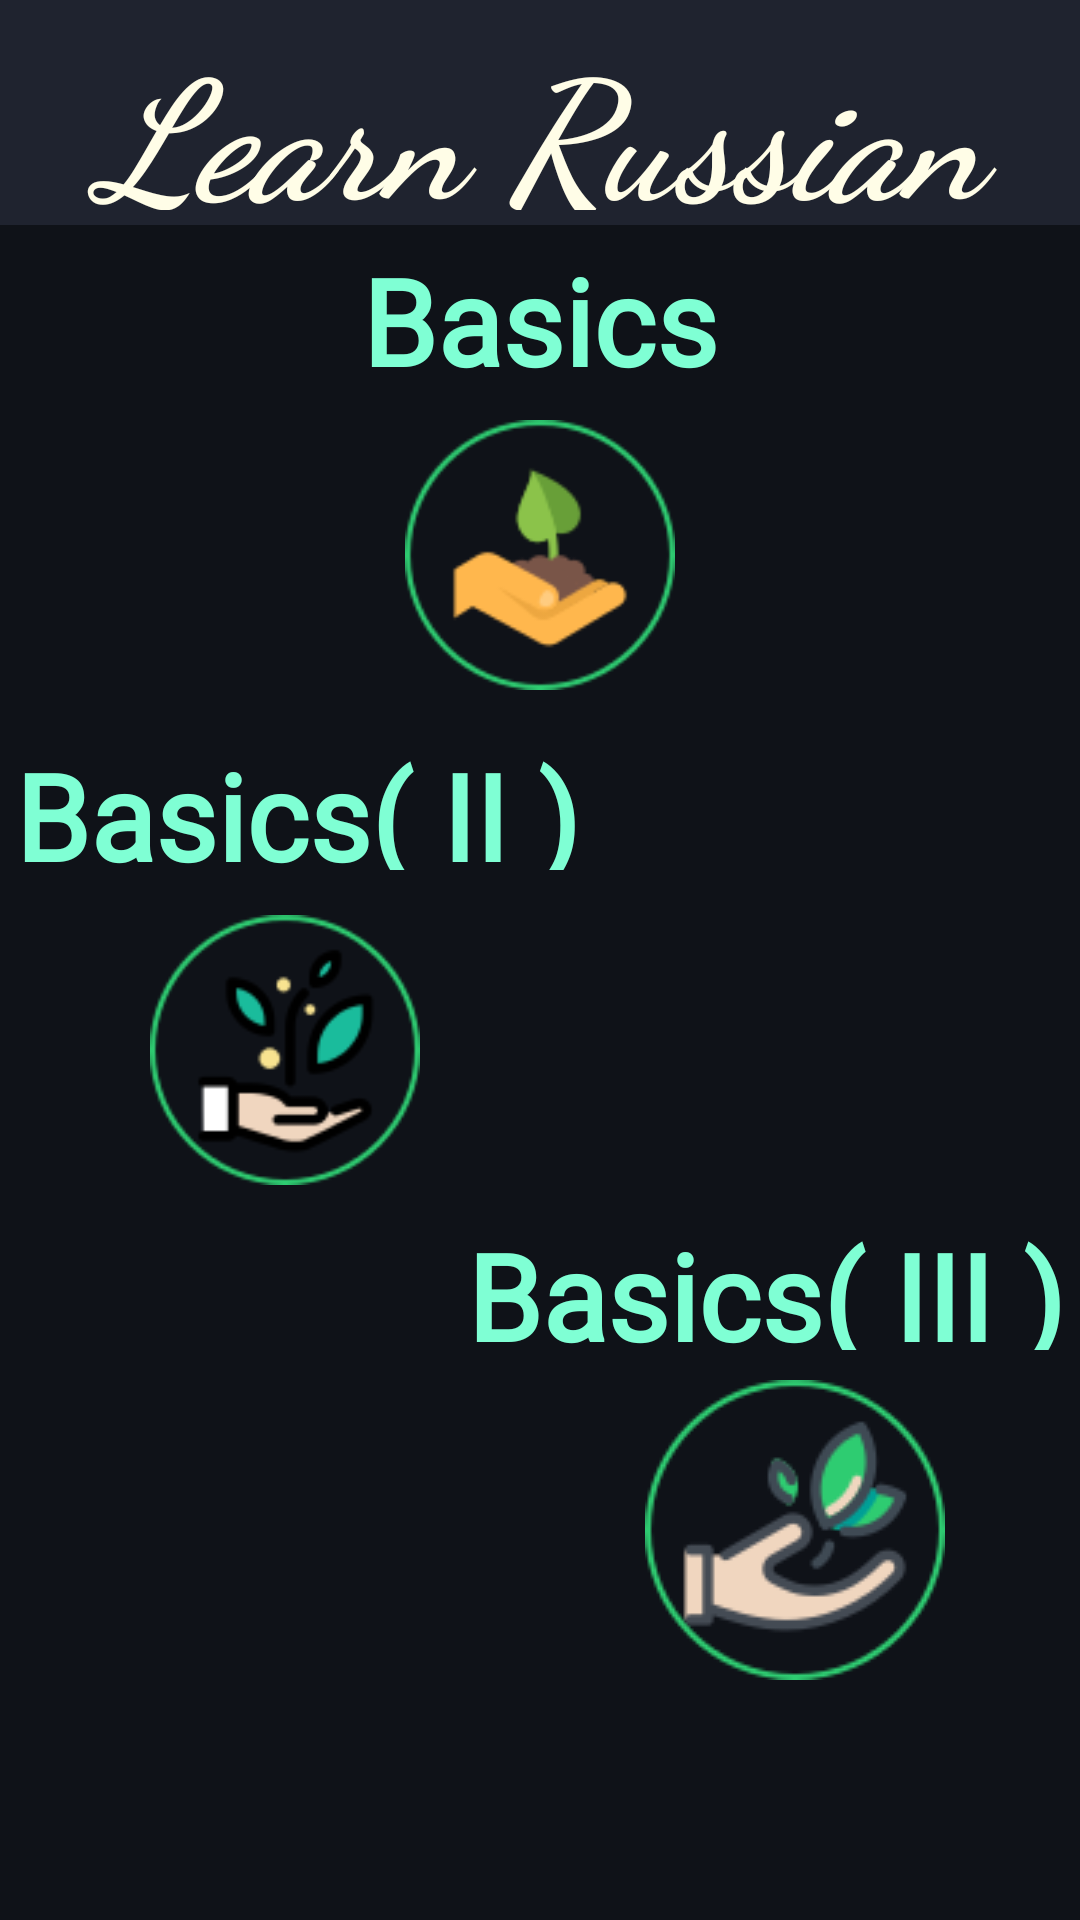

Here is an Android app screen rendered from its layout file. Give the layout XML and the strings, colors and styles it references.
<!-- AndroidManifest.xml: application theme AppTheme -->
<!-- res/layout/activity_main.xml -->
<?xml version="1.0" encoding="utf-8"?>
<LinearLayout xmlns:android="http://schemas.android.com/apk/res/android"
    xmlns:app="http://schemas.android.com/apk/res-auto"
    xmlns:tools="http://schemas.android.com/tools"
    android:layout_width="match_parent"
    android:layout_height="match_parent"
    android:background="@color/blue_PureBlack"
    android:orientation="vertical"
    tools:context=".MainActivity">


    <TextView
        android:id="@+id/txtView_LearnRussianTitle"
        android:layout_width="match_parent"
        android:layout_height="75dp"
        android:background="@color/blue_Blackish"
        android:fontFamily="cursive"
        android:padding="5dp"
        android:text="@string/learn_russian"
        android:textAlignment="center"
        android:textAppearance="@style/TextAppearance.AppCompat.Display4"
        android:textColor="@color/yellow_White2"
        android:textSize="55sp"
        android:textStyle="italic|bold"
        tools:ignore="ContentDescription" />

    <TextView
        android:id="@+id/txtView_Basics"
        android:layout_width="match_parent"
        android:layout_height="45dp"
        android:layout_gravity="center_vertical"
        android:layout_margin="5dp"
        android:fontFamily="@font/almendra_display"
        android:text="@string/title_basics"
        android:textAlignment="center"
        android:textAppearance="@style/TextAppearance.AppCompat.Display4"
        android:textColor="@color/blue_Aquamarine"
        android:textSize="40sp"
        android:textStyle="normal|bold"
        tools:ignore="ContentDescription" />

    <ImageButton
        android:id="@+id/btn_Basics"
        android:layout_width="100dp"
        android:layout_height="100dp"
        android:layout_gravity="center"
        android:layout_margin="5dp"
        android:background="@android:color/transparent"
        android:elevation="4dp"
        android:onClick="btn_BasicsActivity"
        android:padding="5dp"
        android:scaleType="centerCrop"
        app:srcCompat="@mipmap/ic_single_hand_sprout_100px"
        tools:ignore="ContentDescription"

        />

    <TextView
        android:id="@+id/txtView_Basics2"
        android:layout_width="wrap_content"
        android:layout_height="45dp"
        android:layout_gravity="center_vertical"
        android:layout_margin="5dp"
        android:fontFamily="@font/almendra_display"
        android:text="@string/basics_ii"
        android:textAlignment="inherit"
        android:textAppearance="@style/TextAppearance.AppCompat.Display4"
        android:textColor="@color/blue_Aquamarine"
        android:textSize="40sp"
        android:textStyle="normal|bold"
        tools:ignore="ContentDescription" />

    <ImageButton
        android:id="@+id/btn_Basics2"
        android:layout_width="100dp"
        android:layout_height="100dp"
        android:layout_gravity="start"
        android:layout_marginStart="45dp"
        android:layout_marginTop="5dp"
        android:background="@android:color/transparent"
        android:elevation="4dp"
        android:onClick="btn_BasicsIIActivity"
        android:padding="5dp"
        android:scaleType="centerCrop"
        app:srcCompat="@mipmap/ic_duel_hand_sprout_100px"
        tools:ignore="ContentDescription" />

    <TextView
        android:id="@+id/txtView_Basics3"
        android:layout_width="match_parent"
        android:layout_height="45dp"
        android:layout_gravity="center_vertical"
        android:layout_margin="5dp"
        android:layout_marginEnd="50dp"
        android:fontFamily="@font/almendra_display"
        android:text="@string/basics_iii"
        android:textAlignment="viewEnd"
        android:textAppearance="@style/TextAppearance.AppCompat.Display4"
        android:textColor="@color/blue_Aquamarine"
        android:textSize="40sp"
        android:textStyle="normal|bold"
        tools:ignore="ContentDescription,RtlCompat" />

    <ImageButton
        android:id="@+id/btn_Basics3"
        android:layout_width="100dp"
        android:layout_height="100dp"
        android:layout_gravity="end"
        android:layout_marginTop="5dp"
        android:layout_marginEnd="45dp"
        android:background="@android:color/transparent"
        android:elevation="4dp"
        android:onClick="btn_BasicsIIIActivity"
        android:scaleType="centerCrop"
        app:srcCompat="@mipmap/ic_tri_hand_sprout_100px"
        tools:ignore="ContentDescription" />

</LinearLayout>
<!-- resources referenced by this layout -->
<resources>
  <color name="blue_Aquamarine">#7FFFD4</color>
  <color name="blue_Blackish">#1F232F</color>
  <color name="blue_PureBlack">#0F1218</color>
  <color name="yellow_White2">#FFFDE7</color>
  <!-- mipmap ic_duel_hand_sprout_100px: png bitmap (mipmap-mdpi, 7000 bytes) -->
  <!-- mipmap ic_single_hand_sprout_100px: png bitmap (mipmap-mdpi, 6213 bytes) -->
  <!-- mipmap ic_tri_hand_sprout_100px: png bitmap (mipmap-mdpi, 8507 bytes) -->
  <string name="basics_ii">Basics( II )</string>
  <string name="basics_iii">Basics( III )</string>
  <string name="learn_russian">Learn Russian</string>
  <string name="title_basics">Basics</string>
  <style name="AppTheme" parent="Theme.AppCompat.NoActionBar">
          
          <item name="colorPrimary">@color/colorPrimary</item>
          <item name="colorPrimaryDark">@color/colorPrimaryDark</item>
          <item name="colorAccent">@color/colorAccent</item>
      </style>
  <color name="colorPrimary">#008577</color>
  <color name="colorPrimaryDark">#000000</color>
  <color name="colorAccent">#D81B60</color>
</resources>
